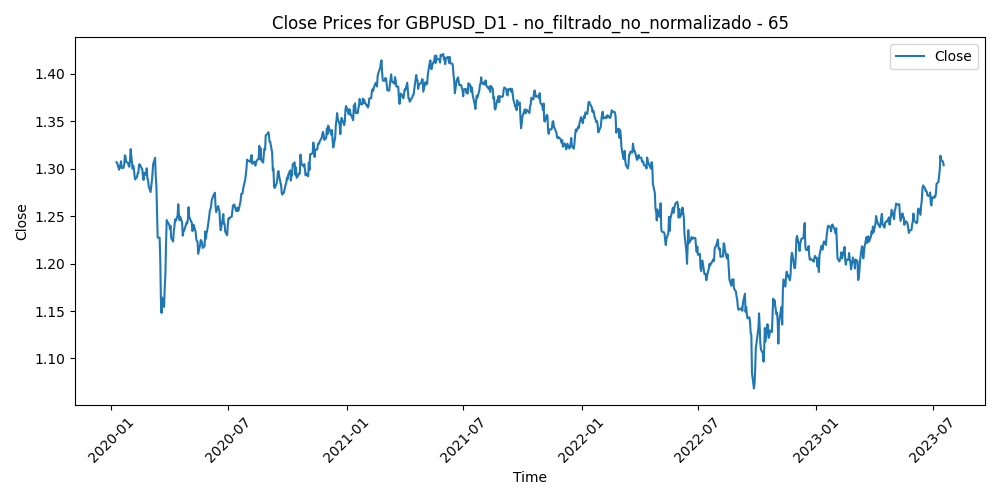

Data behind this chart, as committed beside it:
Time, Close, Volume, diferencia_media_65
2020-01-09, 1.307, 73762, -0.01176
2020-01-10, 1.306, 63126, -0.009731
2020-01-13, 1.299, 62682, -0.001639
2020-01-14, 1.302, 83224, -0.004187
2020-01-15, 1.304, 64171, -0.005396
2020-01-16, 1.308, 63876, -0.008865
2020-01-17, 1.301, 63862, -0.00147
2020-01-20, 1.301, 43919, -0.001608
2020-01-21, 1.305, 54981, -0.005286
2020-01-22, 1.314, 66023, -0.0143
2020-01-23, 1.313, 53098, -0.01247
2020-01-24, 1.307, 61035, -0.006781
2020-01-27, 1.306, 52839, -0.005073
2020-01-28, 1.303, 49866, -0.001768
2020-01-29, 1.302, 44095, -0.0006831
2020-01-30, 1.309, 62379, -0.007556
2020-01-31, 1.321, 62730, -0.01848
2020-02-03, 1.3, 59255, 0.002263
2020-02-04, 1.303, 63156, -0.0008535
2020-02-05, 1.3, 59852, 0.002409
2020-02-06, 1.293, 50150, 0.009778
2020-02-07, 1.289, 60397, 0.01402
2020-02-10, 1.291, 55857, 0.01136
2020-02-11, 1.295, 57866, 0.007673
2020-02-12, 1.296, 56536, 0.007513
2020-02-13, 1.304, 69711, -0.0005855
2020-02-14, 1.305, 53109, -0.0008655
2020-02-17, 1.3, 42769, 0.003651
2020-02-18, 1.3, 57870, 0.004436
2020-02-19, 1.292, 60232, 0.01186
2020-02-20, 1.288, 68749, 0.01584
2020-02-21, 1.296, 70993, 0.008382
2020-02-24, 1.293, 73078, 0.01095
2020-02-25, 1.3, 87806, 0.004028
2020-02-26, 1.29, 81693, 0.01481
2020-02-27, 1.288, 98746, 0.01587
2020-02-28, 1.281, 115837, 0.02274
2020-03-02, 1.275, 121543, 0.02866
2020-03-03, 1.281, 121423, 0.02235
2020-03-04, 1.287, 85426, 0.01642
2020-03-05, 1.295, 74855, 0.008422
2020-03-06, 1.305, 121391, -0.001155
2020-03-09, 1.311, 176844, -0.007904
2020-03-10, 1.291, 160793, 0.01178
2020-03-11, 1.282, 120130, 0.02077
2020-03-12, 1.256, 147542, 0.04558
2020-03-13, 1.227, 167825, 0.07301
2020-03-16, 1.227, 176122, 0.0716
2020-03-17, 1.205, 190930, 0.09173
2020-03-18, 1.163, 183234, 0.1315
2020-03-19, 1.148, 189310, 0.1438
2020-03-20, 1.164, 175837, 0.1254
2020-03-23, 1.154, 180202, 0.133
2020-03-24, 1.176, 170965, 0.1098
2020-03-25, 1.188, 168952, 0.09559
2020-03-26, 1.22, 185910, 0.06256
2020-03-27, 1.246, 191272, 0.03602
2020-03-30, 1.242, 135219, 0.03909
2020-03-31, 1.241, 152535, 0.0384
2020-04-01, 1.237, 119832, 0.04177
... 856 more rows
